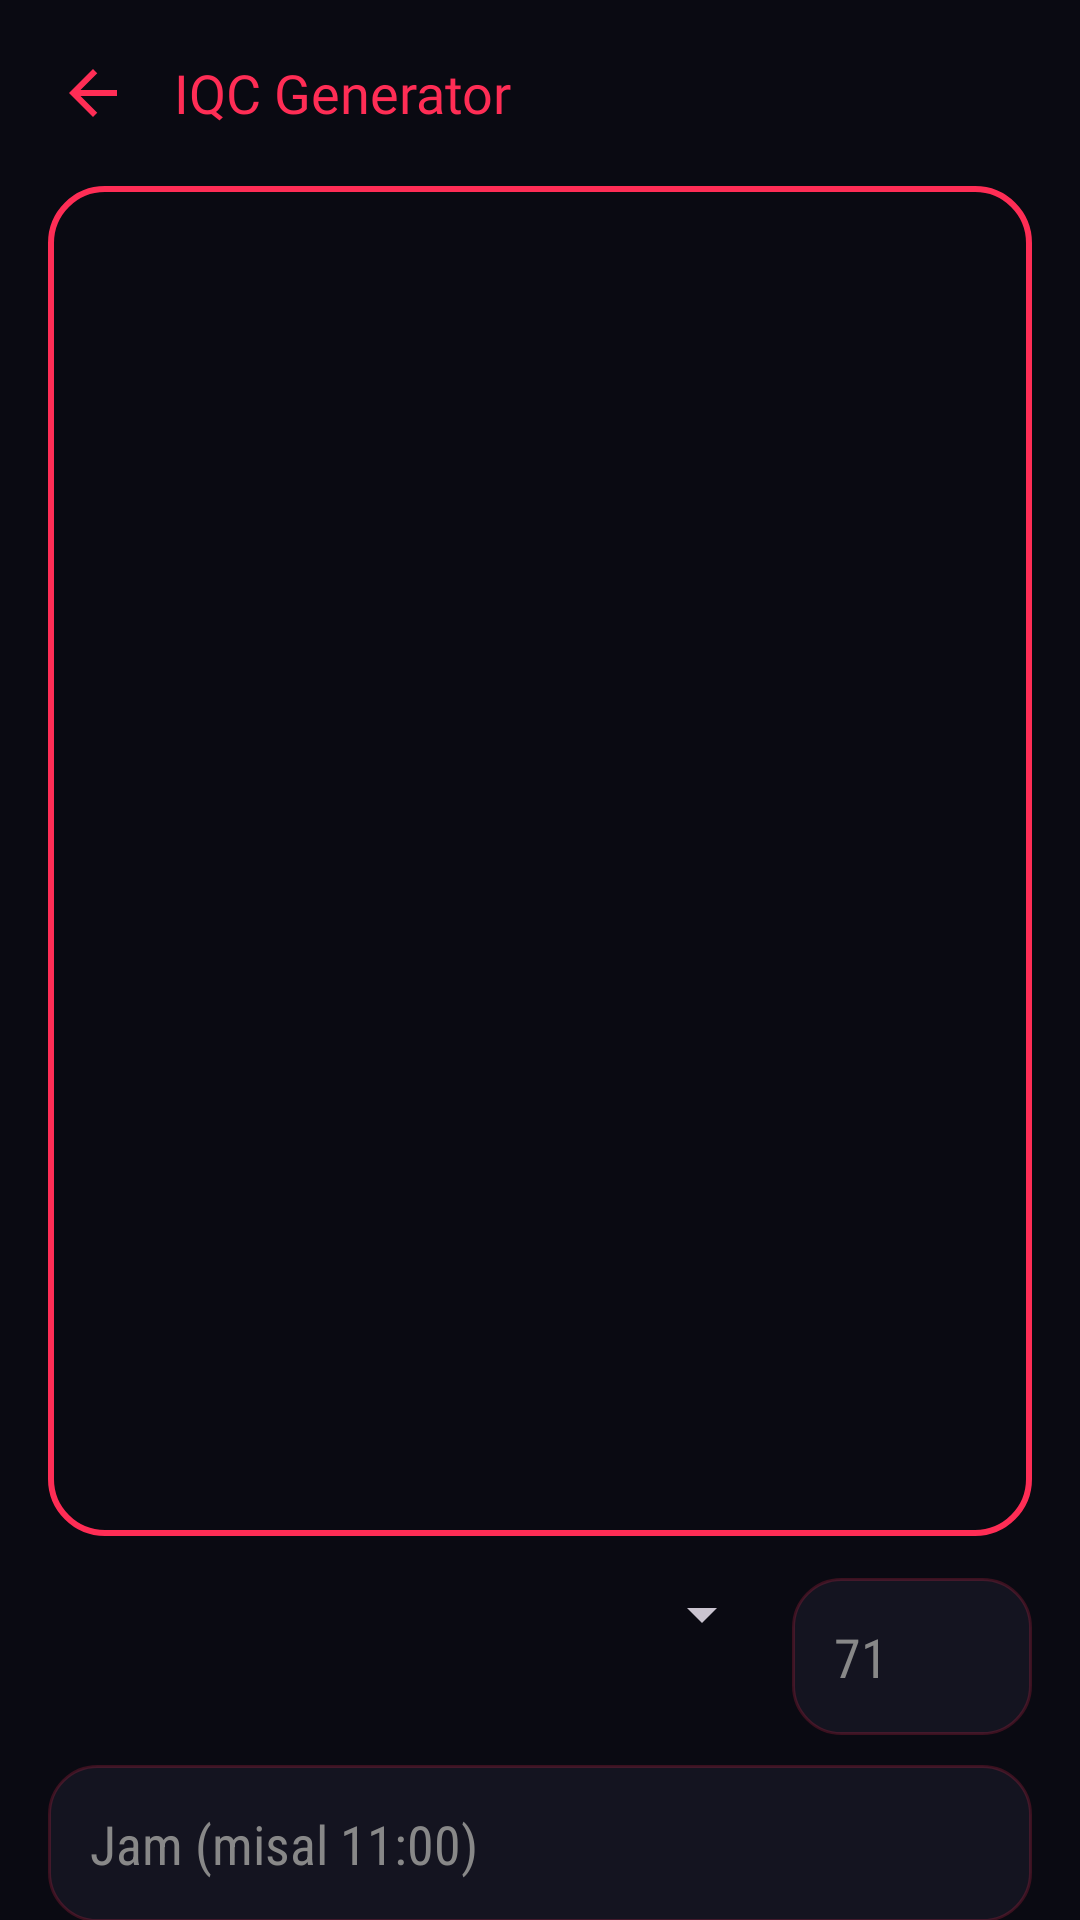

Produce the Android XML layout that renders to this screen, including the resource entries it uses.
<!-- AndroidManifest.xml: activity theme Theme.RyuuTools -->
<!-- res/layout/activity_whatsapp_chat.xml -->
<?xml version="1.0" encoding="utf-8"?>
<androidx.core.widget.NestedScrollView xmlns:android="http://schemas.android.com/apk/res/android"
    android:layout_width="match_parent" android:layout_height="match_parent" android:background="@color/bg_dark">
    <LinearLayout android:layout_width="match_parent" android:layout_height="wrap_content" android:orientation="vertical" android:padding="16dp">

        <LinearLayout android:layout_width="match_parent" android:layout_height="wrap_content" android:orientation="horizontal" android:gravity="center_vertical" android:layout_marginBottom="16dp">
            <ImageButton android:id="@+id/btnBack" android:layout_width="30dp" android:layout_height="30dp" android:background="@android:color/transparent" android:src="@drawable/ic_back" android:tint="@color/neon_cyan" android:contentDescription="Back" />
            <TextView android:layout_width="wrap_content" android:layout_height="wrap_content" android:layout_marginStart="12dp" android:text="IQC Generator" android:textColor="@color/neon_cyan" android:textSize="18sp" android:fontFamily="@font/orbitron_bold" />
        </LinearLayout>

        <FrameLayout
            android:layout_width="match_parent"
            android:layout_height="450dp"
            android:background="@drawable/bg_video_border"
            android:padding="4dp">
            <ImageView
                android:id="@+id/ivChatPreview"
                android:layout_width="match_parent"
                android:layout_height="match_parent"
                android:scaleType="fitCenter" />
        </FrameLayout>

        <LinearLayout android:layout_width="match_parent" android:layout_height="wrap_content" android:orientation="horizontal" android:layout_marginTop="14dp">
            <Spinner android:id="@+id/spinnerOperator" android:layout_width="0dp" android:layout_height="wrap_content" android:layout_weight="1" android:layout_marginEnd="6dp" />
            <EditText android:id="@+id/etBattery" android:layout_width="80dp" android:layout_height="wrap_content" android:hint="71" android:inputType="number" android:textColorHint="#888888" android:textColor="@color/text_white" android:padding="14dp" android:background="@drawable/bg_card_rounded" android:fontFamily="sans-serif-condensed" />
        </LinearLayout>

        <EditText android:id="@+id/etChatTime" android:layout_width="match_parent" android:layout_height="wrap_content" android:layout_marginTop="10dp" android:hint="Jam (misal 11:00)" android:textColorHint="#888888" android:textColor="@color/text_white" android:padding="14dp" android:background="@drawable/bg_card_rounded" android:fontFamily="sans-serif-condensed" />

        <EditText android:id="@+id/etChatMessage" android:layout_width="match_parent" android:layout_height="wrap_content" android:layout_marginTop="10dp" android:hint="Isi pesan" android:textColorHint="#888888" android:textColor="@color/text_white" android:padding="14dp" android:minLines="2" android:background="@drawable/bg_card_rounded" android:fontFamily="sans-serif-condensed" />

        <TextView android:layout_width="wrap_content" android:layout_height="wrap_content" android:layout_marginTop="16dp" android:text="⚙️ Kalibrasi Posisi Bubble" android:textColor="@color/neon_purple" android:textSize="13sp" android:fontFamily="sans-serif-condensed" />

        <TextView android:id="@+id/tvStatusHLabel" android:layout_width="wrap_content" android:layout_height="wrap_content" android:layout_marginTop="8dp" android:text="Tinggi Status Bar: 5%" android:textColor="@color/text_white" android:textSize="12sp" android:fontFamily="sans-serif-condensed" />
        <SeekBar android:id="@+id/seekStatusH" android:layout_width="match_parent" android:layout_height="wrap_content" android:max="20" android:progressTint="@color/neon_cyan" android:thumbTint="@color/neon_cyan" />

        <TextView android:id="@+id/tvBubbleLeftLabel" android:layout_width="wrap_content" android:layout_height="wrap_content" android:text="Bubble Kiri: 6%" android:textColor="@color/text_white" android:textSize="12sp" android:fontFamily="sans-serif-condensed" />
        <SeekBar android:id="@+id/seekBubbleLeft" android:layout_width="match_parent" android:layout_height="wrap_content" android:max="100" android:progressTint="@color/neon_cyan" android:thumbTint="@color/neon_cyan" />

        <TextView android:id="@+id/tvBubbleRightLabel" android:layout_width="wrap_content" android:layout_height="wrap_content" android:text="Bubble Kanan: 94%" android:textColor="@color/text_white" android:textSize="12sp" android:fontFamily="sans-serif-condensed" />
        <SeekBar android:id="@+id/seekBubbleRight" android:layout_width="match_parent" android:layout_height="wrap_content" android:max="100" android:progressTint="@color/neon_cyan" android:thumbTint="@color/neon_cyan" />

        <TextView android:id="@+id/tvBubbleTopLabel" android:layout_width="wrap_content" android:layout_height="wrap_content" android:text="Bubble Atas: 40%" android:textColor="@color/text_white" android:textSize="12sp" android:fontFamily="sans-serif-condensed" />
        <SeekBar android:id="@+id/seekBubbleTop" android:layout_width="match_parent" android:layout_height="wrap_content" android:max="100" android:progressTint="@color/neon_cyan" android:thumbTint="@color/neon_cyan" />

        <TextView android:id="@+id/tvBubbleBottomLabel" android:layout_width="wrap_content" android:layout_height="wrap_content" android:text="Bubble Bawah: 50%" android:textColor="@color/text_white" android:textSize="12sp" android:fontFamily="sans-serif-condensed" />
        <SeekBar android:id="@+id/seekBubbleBottom" android:layout_width="match_parent" android:layout_height="wrap_content" android:max="100" android:progressTint="@color/neon_cyan" android:thumbTint="@color/neon_cyan" />

        <Button android:id="@+id/btnSaveChat" android:layout_width="match_parent" android:layout_height="wrap_content" android:layout_marginTop="16dp" android:text="Download Gambar" android:backgroundTint="@color/neon_cyan" android:textColor="@color/text_white" android:fontFamily="sans-serif-condensed" />

    </LinearLayout>
</androidx.core.widget.NestedScrollView>
<!-- resources referenced by this layout -->
<resources>
  <color name="bg_dark">#0A0A12</color>
  <color name="neon_cyan">#FF2D55</color>
  <color name="neon_purple">#FF2D55</color>
  <color name="text_white">#FFFFFF</color>
  <!-- drawable bg_card_rounded (drawable) -->
  <?xml version="1.0" encoding="utf-8"?>
  <shape xmlns:android="http://schemas.android.com/apk/res/android">
      <solid android:color="#141420" />
      <corners android:radius="16dp" />
      <stroke android:width="1dp" android:color="#33FF2D55" />
  </shape>
  <!-- drawable bg_video_border (drawable) -->
  <?xml version="1.0" encoding="utf-8"?>
  <shape xmlns:android="http://schemas.android.com/apk/res/android">
      <solid android:color="#0A0A12" />
      <corners android:radius="18dp" />
      <stroke android:width="2dp" android:color="@color/neon_cyan" />
  </shape>
  <!-- drawable ic_back (drawable) -->
  <vector xmlns:android="http://schemas.android.com/apk/res/android"
      android:width="24dp" android:height="24dp"
      android:viewportWidth="24" android:viewportHeight="24">
      <path android:fillColor="#FFFFFF" android:pathData="M20,11L7.83,11l5.59,-5.59L12,4l-8,8 8,8 1.41,-1.41L7.83,13L20,13z"/>
  </vector>
  <style name="Theme.RyuuTools" parent="Theme.Material3.Dark.NoActionBar">
          <item name="android:windowBackground">@color/bg_dark</item>
          <item name="colorPrimary">@color/neon_cyan</item>
          <item name="colorSecondary">@color/neon_purple</item>
          <item name="android:statusBarColor">@color/bg_dark</item>
          <item name="android:navigationBarColor">@color/bg_dark</item>
      </style>
</resources>
